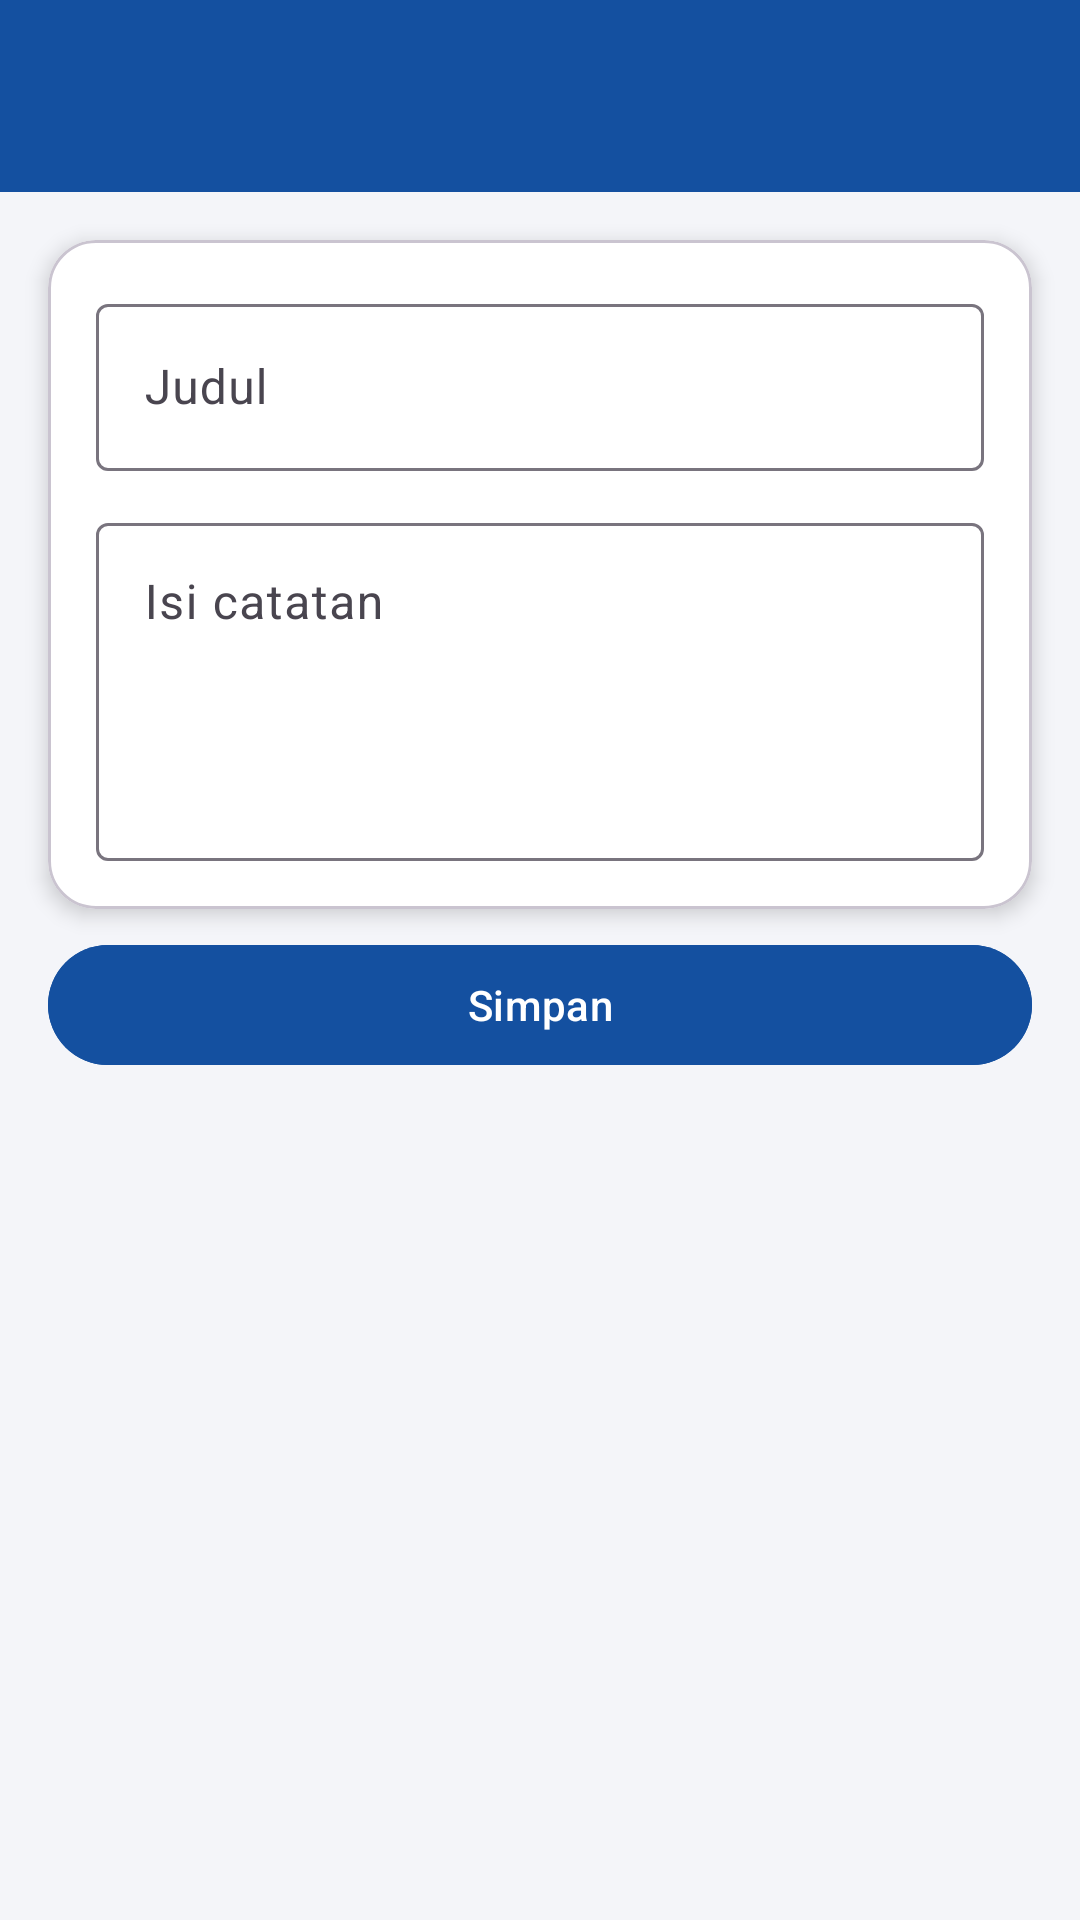

Reconstruct the res/layout file that produces this screen, plus the resources it refers to.
<!-- AndroidManifest.xml: application theme Theme.Projek_Alini -->
<!-- res/layout/activity_note_form.xml -->
<?xml version="1.0" encoding="utf-8"?>
<androidx.constraintlayout.widget.ConstraintLayout xmlns:android="http://schemas.android.com/apk/res/android"
    xmlns:app="http://schemas.android.com/apk/res-auto"
    xmlns:tools="http://schemas.android.com/tools"
    android:id="@+id/main"
    android:layout_width="match_parent"
    android:layout_height="match_parent"
    android:background="@color/bg_light"
    tools:context=".note.NoteFormActivity">

    <com.google.android.material.appbar.MaterialToolbar
        android:id="@+id/toolbar"
        android:layout_width="0dp"
        android:layout_height="wrap_content"
        android:background="@color/raksa_blue"
        android:minHeight="?attr/actionBarSize"
        app:navigationIconTint="@android:color/white"
        app:titleTextColor="@android:color/white"
        app:layout_constraintEnd_toEndOf="parent"
        app:layout_constraintStart_toStartOf="parent"
        app:layout_constraintTop_toTopOf="parent" />

    <com.google.android.material.card.MaterialCardView
        android:id="@+id/cardForm"
        android:layout_width="0dp"
        android:layout_height="wrap_content"
        android:layout_margin="16dp"
        app:cardBackgroundColor="@android:color/white"
        app:cardCornerRadius="16dp"
        app:cardElevation="4dp"
        app:layout_constraintEnd_toEndOf="parent"
        app:layout_constraintStart_toStartOf="parent"
        app:layout_constraintTop_toBottomOf="@id/toolbar">

        <LinearLayout
            android:layout_width="match_parent"
            android:layout_height="wrap_content"
            android:orientation="vertical"
            android:padding="16dp">

            <com.google.android.material.textfield.TextInputLayout
                android:layout_width="match_parent"
                android:layout_height="wrap_content"
                android:hint="Judul">

                <com.google.android.material.textfield.TextInputEditText
                    android:id="@+id/etTitle"
                    android:layout_width="match_parent"
                    android:layout_height="wrap_content"
                    android:inputType="text" />
            </com.google.android.material.textfield.TextInputLayout>

            <com.google.android.material.textfield.TextInputLayout
                android:layout_width="match_parent"
                android:layout_height="wrap_content"
                android:layout_marginTop="12dp"
                android:hint="Isi catatan">

                <com.google.android.material.textfield.TextInputEditText
                    android:id="@+id/etContent"
                    android:layout_width="match_parent"
                    android:layout_height="wrap_content"
                    android:gravity="top"
                    android:inputType="textMultiLine"
                    android:minLines="4" />
            </com.google.android.material.textfield.TextInputLayout>
        </LinearLayout>
    </com.google.android.material.card.MaterialCardView>

    <com.google.android.material.button.MaterialButton
        android:id="@+id/btnSaveNote"
        android:layout_width="0dp"
        android:layout_height="wrap_content"
        android:layout_marginStart="16dp"
        android:layout_marginTop="8dp"
        android:layout_marginEnd="16dp"
        android:backgroundTint="@color/raksa_blue"
        android:text="Simpan"
        android:textColor="@android:color/white"
        app:layout_constraintEnd_toEndOf="parent"
        app:layout_constraintStart_toStartOf="parent"
        app:layout_constraintTop_toBottomOf="@id/cardForm" />
</androidx.constraintlayout.widget.ConstraintLayout>
<!-- resources referenced by this layout -->
<resources>
  <color name="bg_light">#F4F5F9</color>
  <color name="raksa_blue">#1450A0</color>
  <style name="Theme.Projek_Alini" parent="Base.Theme.Projek_Alini" />
  <style name="Base.Theme.Projek_Alini" parent="Theme.Material3.DayNight.NoActionBar">
          
          
      </style>
</resources>
